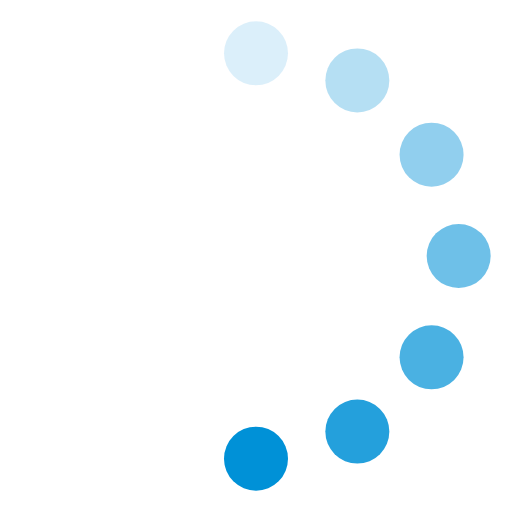
t = 0.00 s
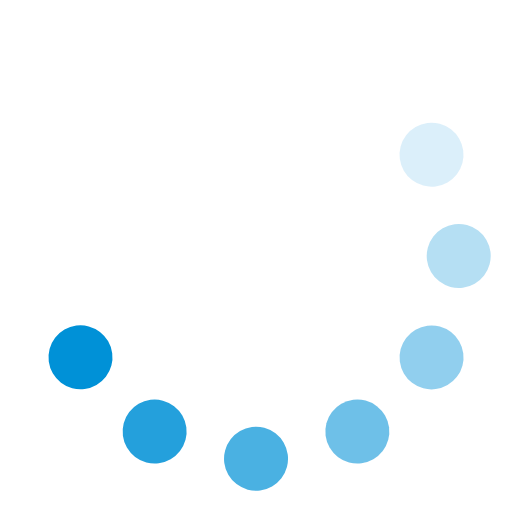
t = 0.13 s
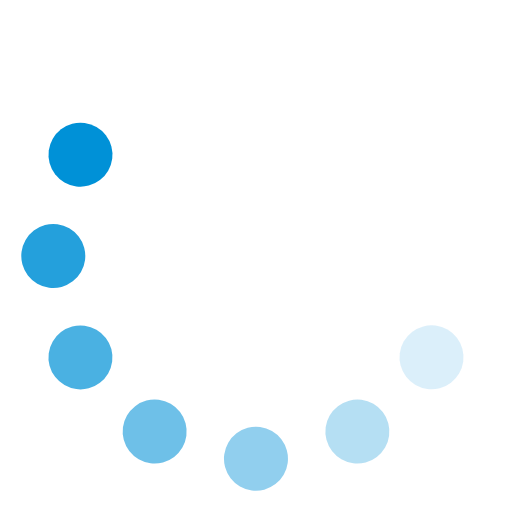
t = 0.25 s
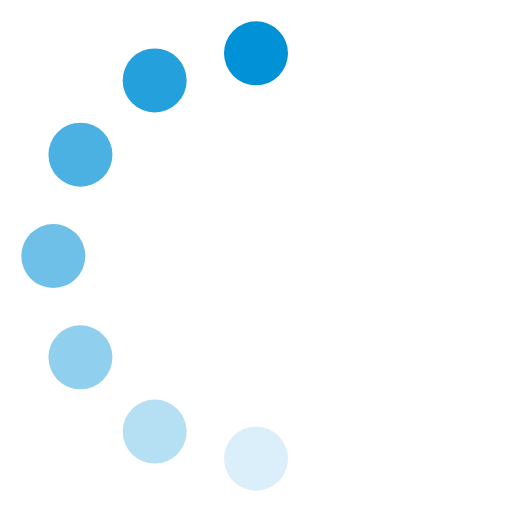
t = 0.38 s
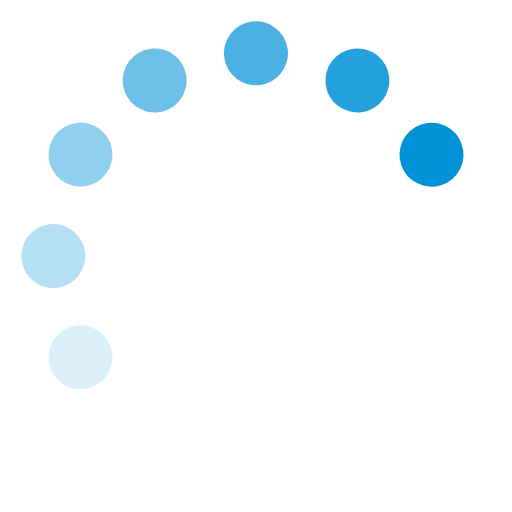
t = 0.50 s
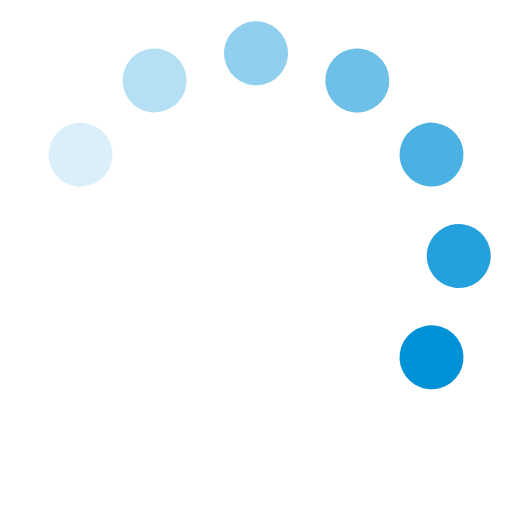
t = 0.63 s

The animated SVG that drew these frames (rendered in a browser with its animation timeline set to each time). Animation: 1 SMIL element (animateTransform=1); one cycle of 0.75 s, repeats indefinitely.

<svg width="24" height="24" viewBox="0 0 24 24" xmlns="http://www.w3.org/2000/svg">
 <g fill="#0091d7">
  <circle cx="12" cy="2.5" r="1.5" opacity=".14"/>
  <circle cx="16.75" cy="3.77" r="1.5" opacity=".29"/>
  <circle cx="20.23" cy="7.25" r="1.5" opacity=".43"/>
  <circle cx="21.50" cy="12.00" r="1.5" opacity=".57"/>
  <circle cx="20.23" cy="16.75" r="1.5" opacity=".71"/>
  <circle cx="16.75" cy="20.23" r="1.5" opacity=".86"/>
  <circle cx="12" cy="21.5" r="1.5"/>
  <animateTransform attributeName="transform" type="rotate" calcMode="discrete" dur="0.75s" values="0 12 12;30 12 12;60 12 12;90 12 12;120 12 12;150 12 12;180 12 12;210 12 12;240 12 12;270 12 12;300 12 12;330 12 12;360 12 12"  repeatCount="indefinite"/>
 </g>
</svg>
